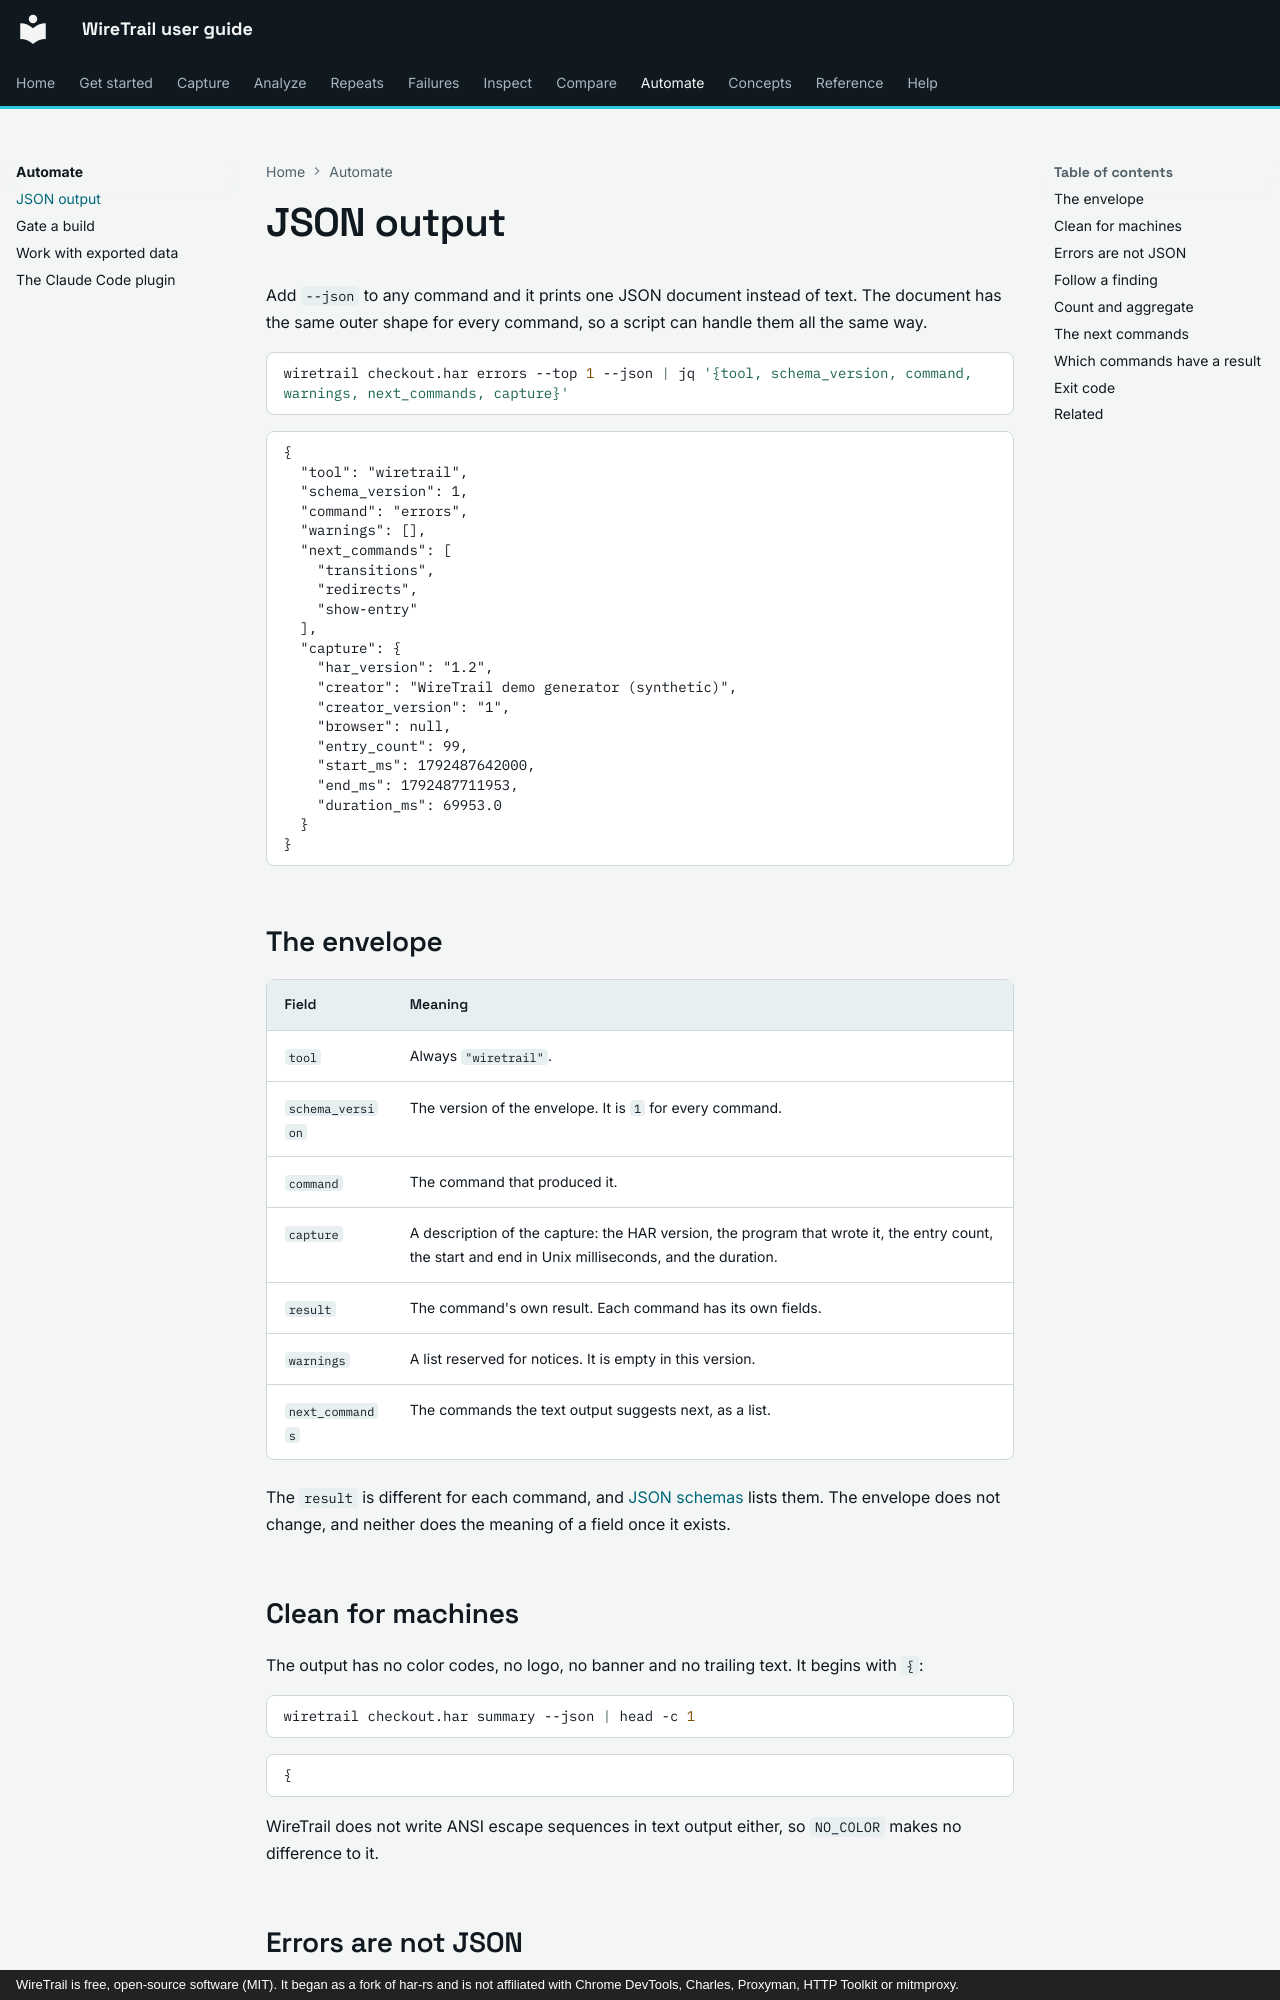

repository: johnneerdael/wiretrail · page: automate/json-output/index.html · generator: mkdocs · copyright: WireTrail is free, open-source software (MIT). It began as a fork of har-rs and is not affiliated with Chrome DevTools, Charles, Proxyman, HTTP Toolkit or mitmproxy.

# JSON output

Add `--json` to any command and it prints one JSON document instead of text. The document has the same
outer shape for every command, so a script can handle them all the same way.

```bash
wiretrail checkout.har errors --top 1 --json | jq '{tool, schema_version, command, warnings, next_commands, capture}'
```

<!-- output: json-envelope.txt -->
```text
{
  "tool": "wiretrail",
  "schema_version": 1,
  "command": "errors",
  "warnings": [],
  "next_commands": [
    "transitions",
    "redirects",
    "show-entry"
  ],
  "capture": {
    "har_version": "1.2",
    "creator": "WireTrail demo generator (synthetic)",
    "creator_version": "1",
    "browser": null,
    "entry_count": 99,
    "start_ms": 1792487642000,
    "end_ms": 1792487711953,
    "duration_ms": 69953.0
  }
}
```

## The envelope

| Field | Meaning |
|---|---|
| `tool` | Always `"wiretrail"`. |
| `schema_version` | The version of the envelope. It is `1` for every command. |
| `command` | The command that produced it. |
| `capture` | A description of the capture: the HAR version, the program that wrote it, the entry count, the start and end in Unix milliseconds, and the duration. |
| `result` | The command's own result. Each command has its own fields. |
| `warnings` | A list reserved for notices. It is empty in this version. |
| `next_commands` | The commands the text output suggests next, as a list. |

The `result` is different for each command, and [JSON schemas](../reference/json-schemas.md) lists them. The envelope does not
change, and neither does the meaning of a field once it exists.

## Clean for machines

The output has no color codes, no logo, no banner and no trailing text. It begins with `{`:

```bash
wiretrail checkout.har summary --json | head -c 1
```

<!-- output: json-first-char.txt -->
```text
{
```

WireTrail does not write ANSI escape sequences in text output either, so `NO_COLOR` makes no difference to it.
